Run: headless pygame with SDL's dummy video driver; simulated clock (each Clock.tick advances the game by its frame time, no real sleeping); random seed 0; keys injected as events and as key.get_pressed() state; no mouse input.
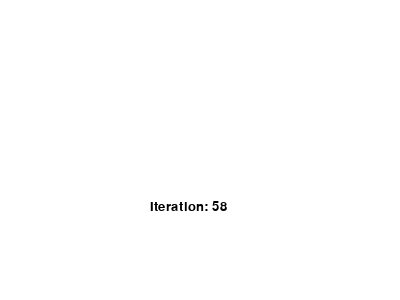
Frame 1 of 4 · flips 1–60 · no input
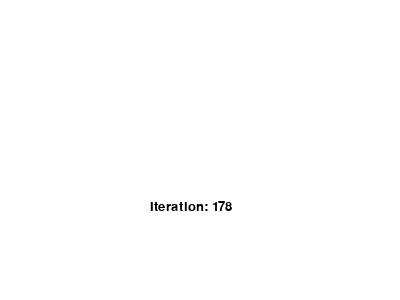
Frame 2 of 4 · flips 61–180 · tapped SPACE, RETURN · held RIGHT (→), D
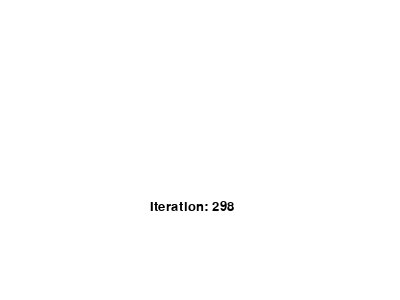
Frame 3 of 4 · flips 181–300 · held DOWN (↓), S
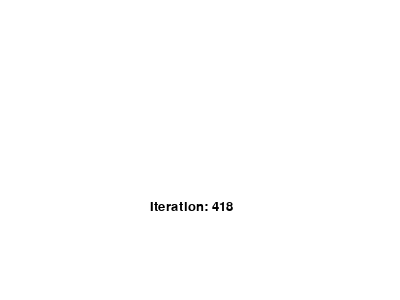
Frame 4 of 4 · flips 301–420 · held LEFT (←), A, UP (↑), W

The pygame program that drew these frames:

import pygame
import time

# Initializing Pygame
pygame.init()

# Initializing surface
screen = pygame.display.set_mode((400, 300))

# Initializing Color
color = (0, 0, 0)

# Drawing Rectangle
# pygame.draw.rect(screen, color, pygame.Rect(30, 30, 60, 60))


fontTitle = pygame.font.SysFont("arial", 20)

pygame.display.flip()

x = 0

while True:
    textTitle = fontTitle.render(f"Iteration: {x}", True, color)
    screen.fill((255, 255, 255))
    screen.blit(textTitle, (150, 200))
    pygame.display.flip()

    x = x + 1
    time.sleep(1)

    for event in pygame.event.get():
        if event.type == pygame.QUIT:
            pygame.quit()
            quit()
